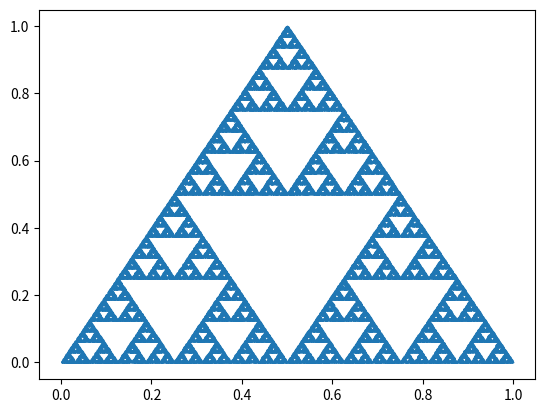

Here is the Python script that generated this plot:
import matplotlib.pyplot as plt
import matplotlib.patches as mpatches
import numpy as np
import random
# a
# pb1 = 0.25
# pb2 = 0.55
# pb3 = 0.20

# b
# pb1 = 0.15
# pb2 = 0.67
# pb3 = 0.17

# c
pb1 = 0.33
pb2 = 0.66
pb3 = 0.1

pt = (1,0)

def f1(pt):
    return (pt[0] * 0.5, pt[1] * 0.5)

def f2(pt):
    return ((pt[0] * 0.5) + 0.5, pt[1] * 0.5)

def f3(pt):
    return ((pt[0] * 0.5) + 0.25, (pt[1] * 0.5) + 0.5)
points_x = []
points_y = []

for i in range(100000):
    X = random.random()

    if (X < pb1): # Prob entre 0 y 0.2 20%
        pt = f1(pt)
    elif (X >= pb1 and X < pb2): # Prob entre 0.2 y 0.5 30% 
        pt = f2(pt)
    elif (X >= pb2): # Prob entre 0.5 y 1 50% 
        pt = f3(pt)
    points_x.append(pt[0])
    points_y.append(pt[1])

plt.scatter(points_x, points_y, [0.1])
plt.show()